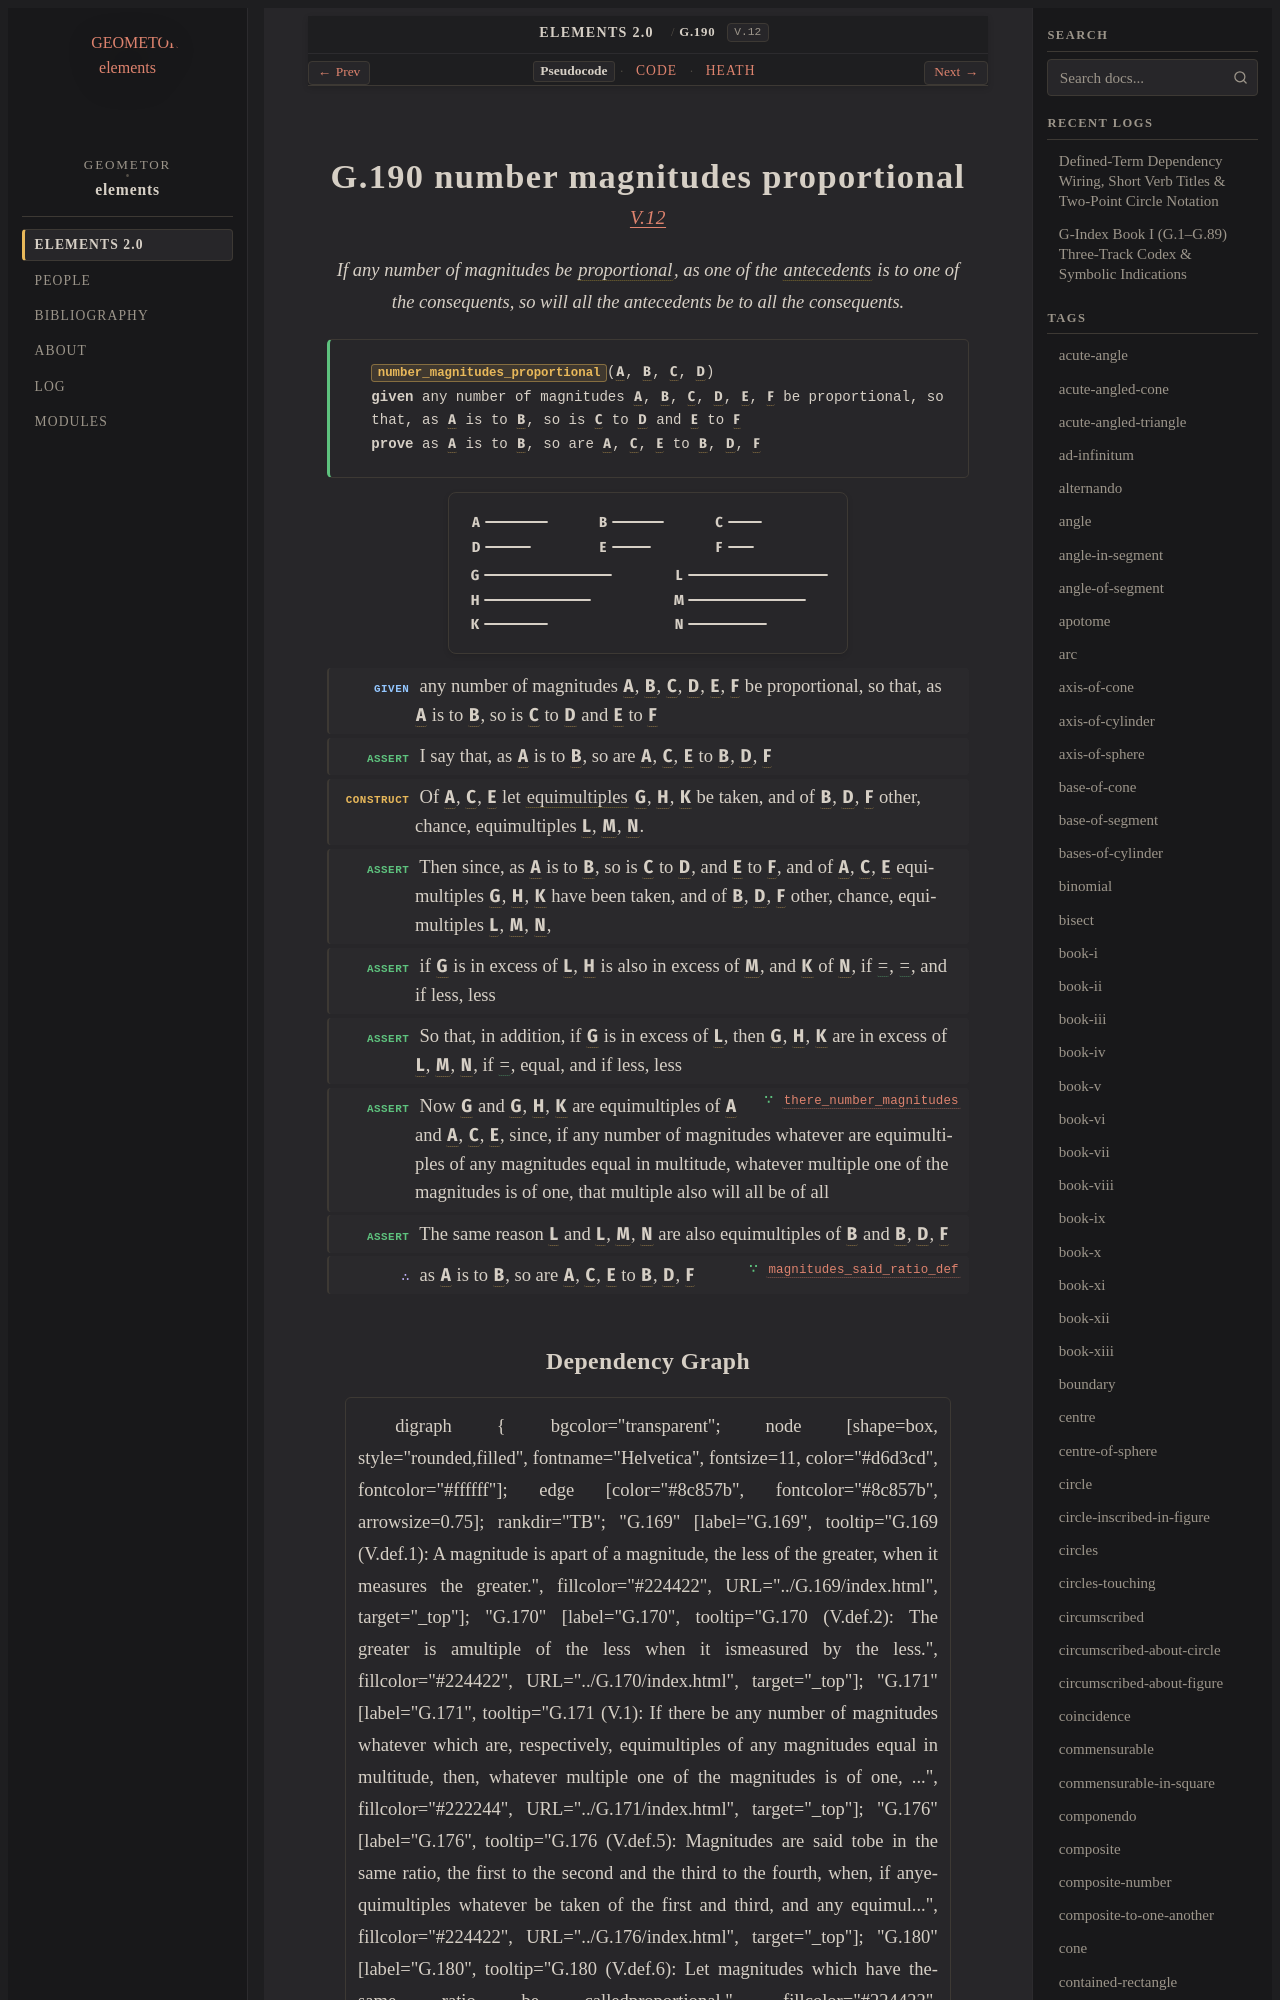

repository: geometor/elements · page: elements2/G.190/index.html · generator: sphinx

:order: 190
:number: 190
:canonical_id: G.190
:original_id: V.12
:title: G.190 number magnitudes proportional
:volume: II
:book: V
:type: prop
:subtype: theorem
:categories: theorem, proof, proportions, magnitudes
:category: theorem, proof, proportions, magnitudes
:tags: book-v, point, proportional, corresponding-magnitudes, multiple, proportion, number, equality
:dependencies: G.170, G.171, G.176, G.180, G.181
:excerpt: If any number of magnitudes be proportional, as one of the antecedents is to one of the consequents, so will all the antecedents be to all the consequents.

.. _G.190:
.. _V.12:
